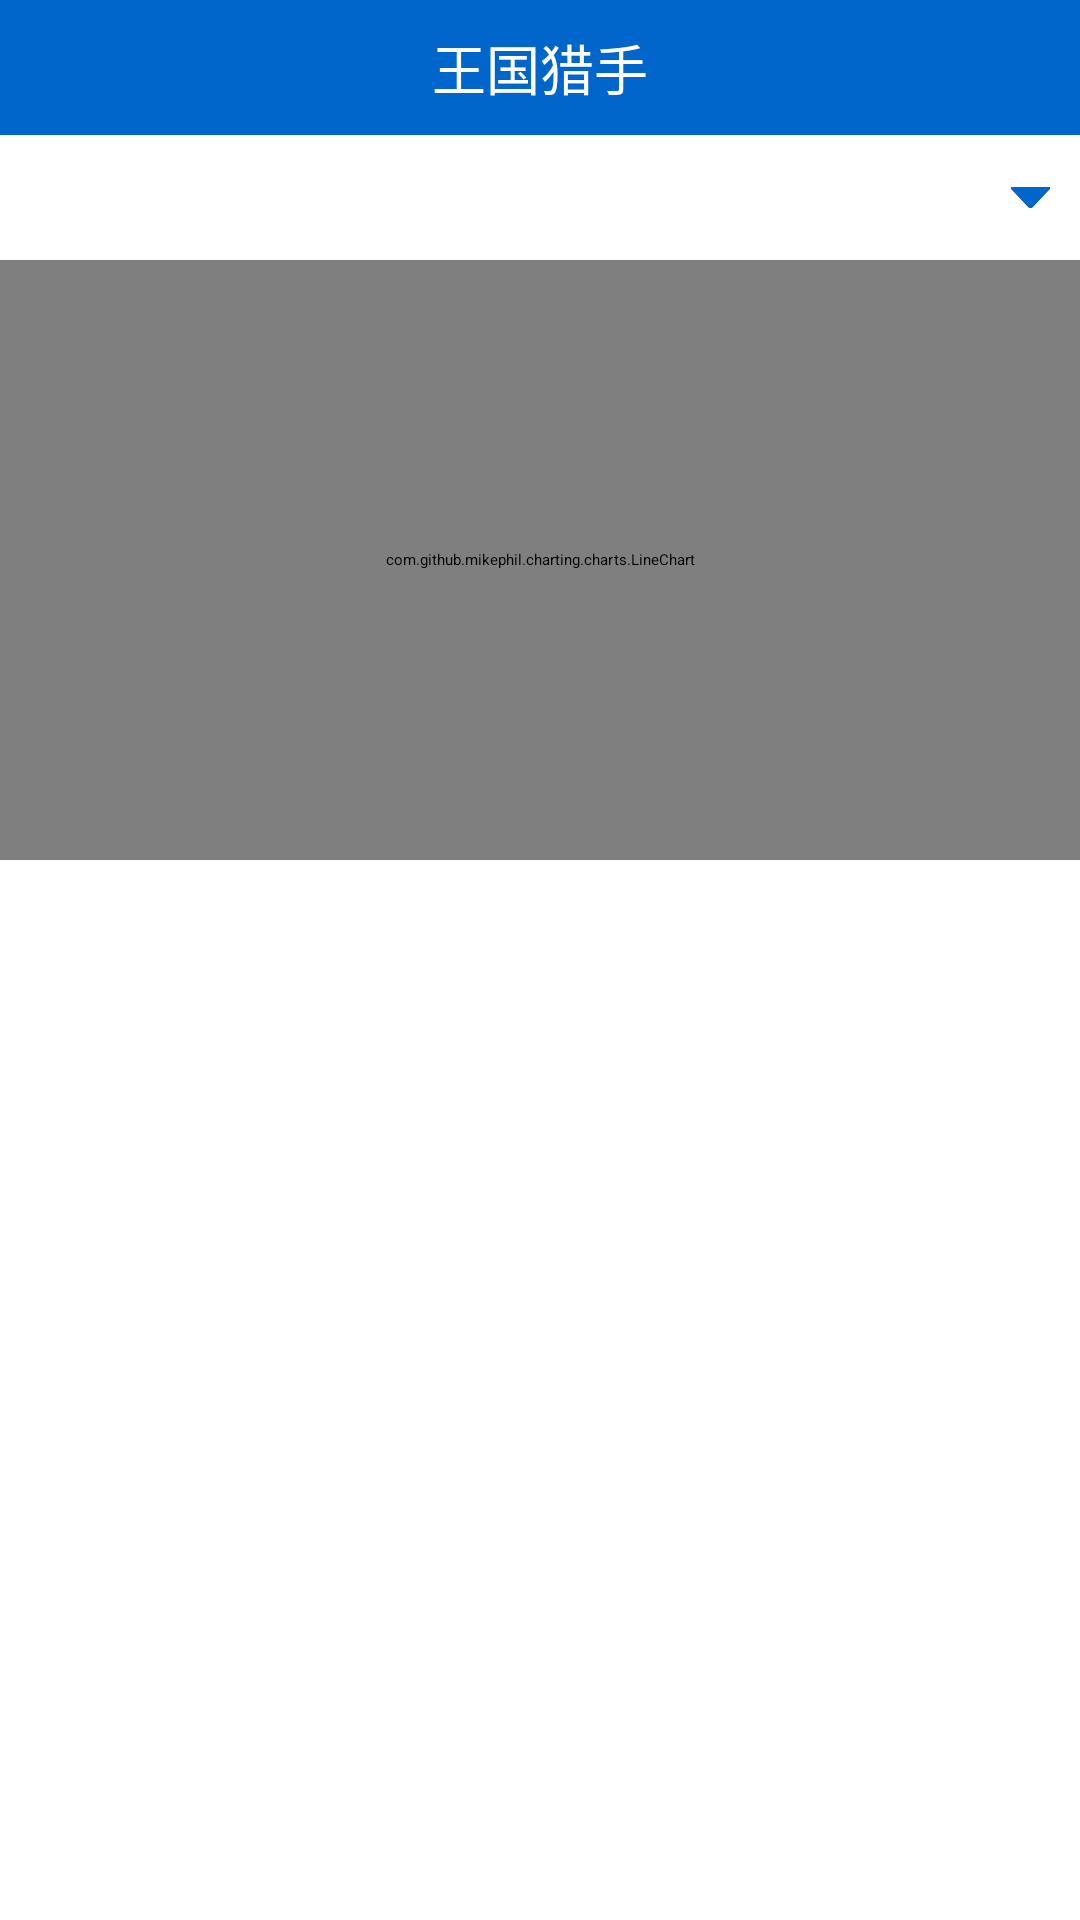

Write the Android layout XML for this screen, with the resource values it uses.
<!-- AndroidManifest.xml: application theme AppTheme -->
<!-- res/layout/activity_main.xml -->
<?xml version="1.0" encoding="utf-8"?>
<LinearLayout xmlns:android="http://schemas.android.com/apk/res/android"
    xmlns:app="http://schemas.android.com/apk/res-auto"
    xmlns:tools="http://schemas.android.com/tools"
    android:layout_width="match_parent"
    android:layout_height="match_parent"
    android:orientation="vertical"
    tools:context=".ui.view.MainActivity">

    <RelativeLayout
        android:background="@color/colorPrimary"
        android:layout_width="match_parent"
        android:layout_height="@dimen/app_bar_height">

        <TextView
            android:layout_centerInParent="true"
            android:textColor="@color/textWhite"
            android:textSize="@dimen/text_size_normal_xx"
            android:text="@string/app_name"
            android:layout_width="wrap_content"
            android:layout_height="wrap_content" />
    </RelativeLayout>

    <LinearLayout

        android:gravity="center_vertical"
        android:orientation="horizontal"
        android:layout_width="match_parent"
        android:layout_height="wrap_content">

    <TextView
        android:id="@+id/tvDate"
        android:gravity="center_vertical"
        android:padding="10dp"
        android:textColor="@color/textBlack"
        android:textSize="@dimen/text_size_normal_x"
        android:layout_weight="2"
        android:layout_width="0dp"
        android:layout_height="wrap_content"
         />

    <TextView
        android:id="@+id/tvSpan"
        android:gravity="center"
        android:drawablePadding="10dp"
        android:padding="10dp"
        android:drawableRight="@mipmap/triangle"
        android:textColor="@color/textBlue"
        android:textSize="@dimen/text_size_normal_x"
        android:layout_weight="1"
        android:layout_width="0dp"
        android:layout_height="wrap_content" />

    </LinearLayout>

    <com.github.mikephil.charting.charts.LineChart
        android:id="@+id/lineChart"
        android:layout_width="match_parent"
        android:layout_height="200dp"/>





</LinearLayout>
<!-- resources referenced by this layout -->
<resources>
  <color name="colorPrimary">@color/colorBlue</color>
  <color name="textBlack">#333333</color>
  <color name="textWhite">@color/colorWhite</color>
  <dimen name="app_bar_height">45dp</dimen>
  <dimen name="text_size_normal_x">16sp</dimen>
  <dimen name="text_size_normal_xx">18sp</dimen>
  <!-- mipmap triangle: png bitmap (mipmap-xxhdpi, 15904 bytes) -->
  <string name="app_name">王国猎手</string>
  <style name="AppTheme" parent="OotbAppTheme.NoActionBar">
          
          <item name="colorPrimary">@color/colorPrimary</item>
          <item name="colorPrimaryDark">@color/colorPrimaryDark</item>
          <item name="colorAccent">@color/colorAccent</item>
      </style>
  <color name="colorBlue">#0066CC</color>
  <color name="colorWhite">#FFFFFF</color>
  <color name="colorPrimaryDark">@color/colorBlueDark</color>
  <color name="colorAccent">#ff6666</color>
  <color name="colorBlueDark">#003399</color>
</resources>
